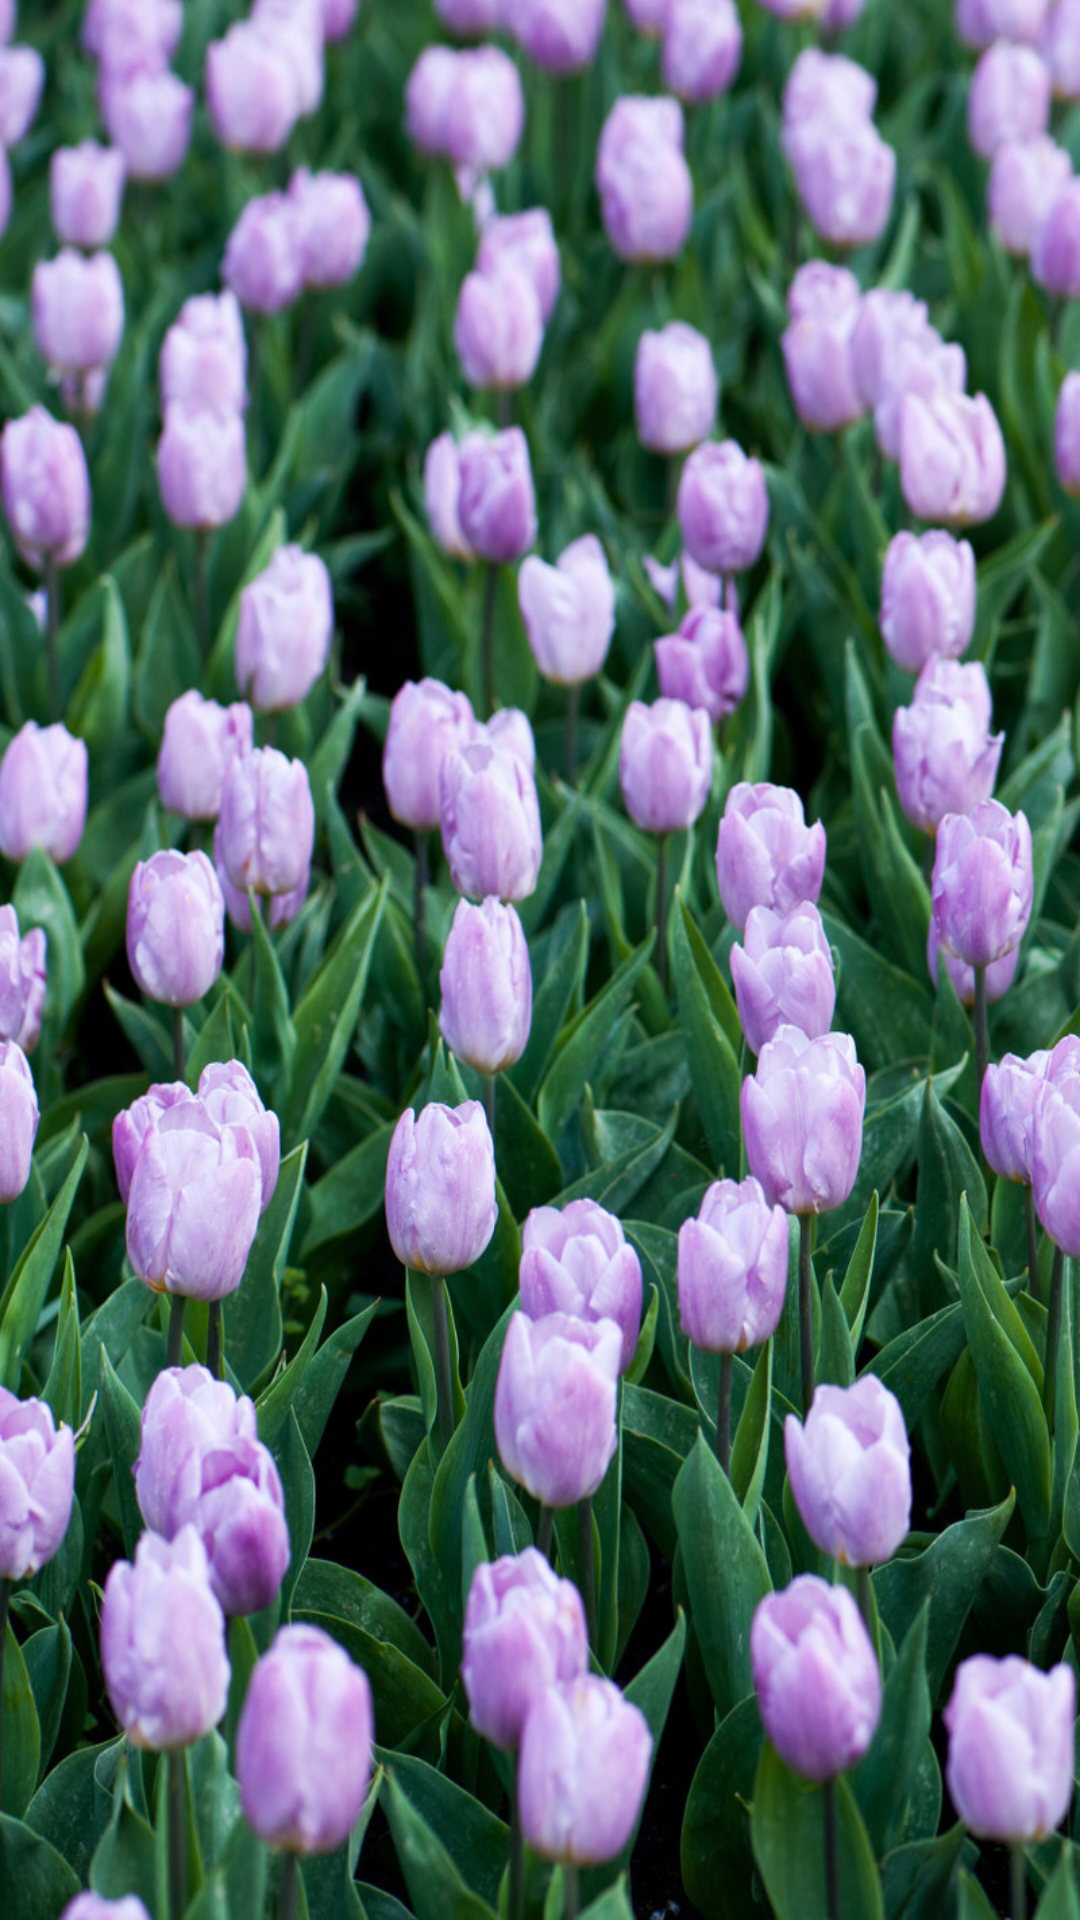

Android layout source for this screen:
<!-- AndroidManifest.xml: application theme Ebony -->
<!-- res/layout/fragment_todo_list.xml -->
<?xml version="1.0" encoding="utf-8"?>
<ListView
    xmlns:android="http://schemas.android.com/apk/res/android"
    android:layout_width="match_parent"
    android:layout_height="match_parent"
    android:id="@+id/todo_list"
    android:background="@drawable/flowers"
    android:isScrollContainer="false"
    style="@style/Ebony.TodoList">

</ListView>
<!-- resources referenced by this layout -->
<resources>
  <!-- drawable flowers: jpg bitmap (drawable, 299138 bytes) -->
  <style name="Ebony.TodoList" parent="android:Theme.Holo.Light">
          <item name="android:padding">5dp</item>
          <item name="android:divider">@null</item>
          <item name="android:dividerHeight">0dp</item>
          <item name="android:listSelector">@android:color/transparent</item>
      </style>
  <style name="Ebony" parent="android:Theme.Holo.Light.DarkActionBar">
          <item name="android:actionBarStyle">@style/Ebony.ActionBar</item>
      </style>
  <style name="Ebony.ActionBar" parent="android:Widget.Holo.ActionBar">
          <item name="android:background">@color/grape</item>
          <item name="android:titleTextStyle">@style/Ebony.ActionBar.Title</item>
      </style>
  <color name="grape">#8E6CD7</color>
  <style name="Ebony.ActionBar.Title" parent="android:TextAppearance.Holo.Widget.ActionBar.Title">
          <item name="android:textColor">@color/white</item>
      </style>
  <color name="white">#FFFFFF</color>
</resources>
